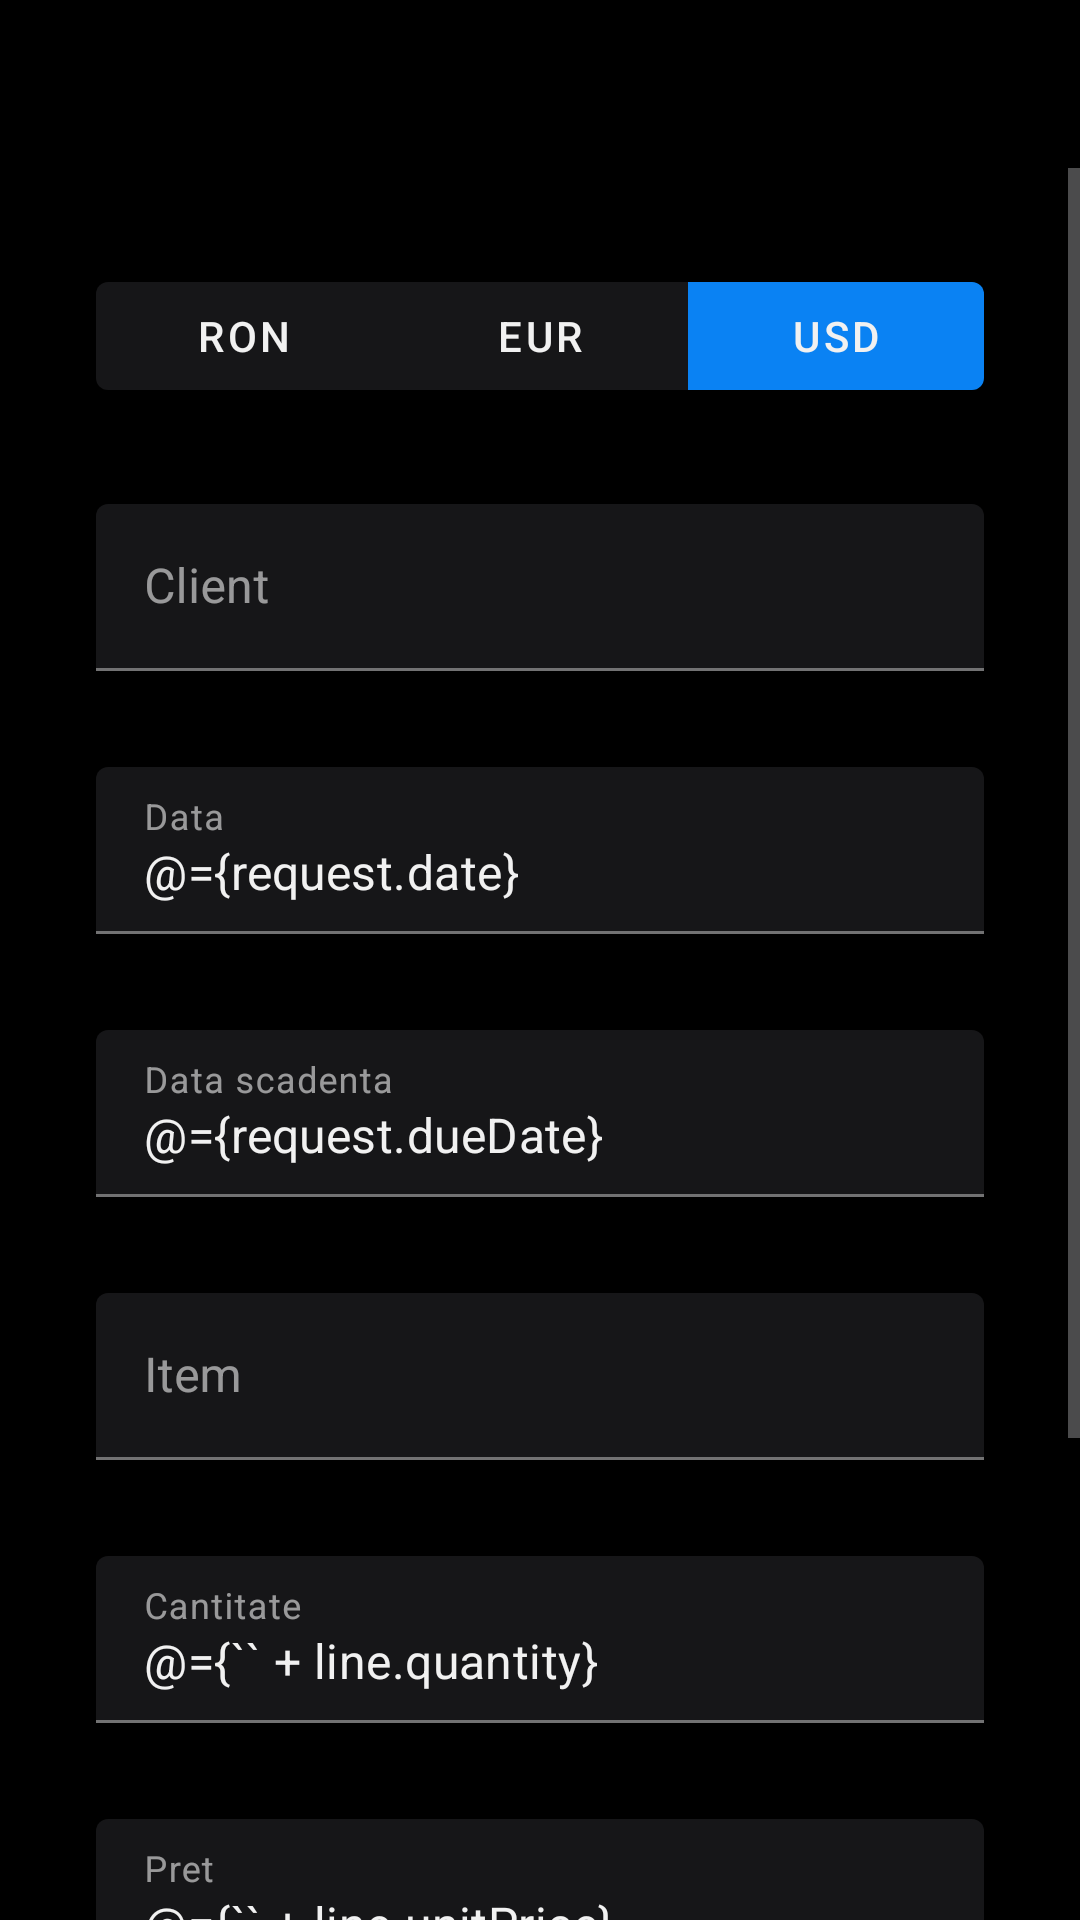

This screen was rendered from an Android layout file. Write that file and the resources it references.
<!-- AndroidManifest.xml: activity theme Theme.Plutus -->
<!-- res/layout/activity_update_invoice.xml -->
<?xml version="1.0" encoding="utf-8"?>
<layout xmlns:android="http://schemas.android.com/apk/res/android"
    xmlns:app="http://schemas.android.com/apk/res-auto"
    xmlns:tools="http://schemas.android.com/tools"
    tools:context=".ui.updateinvoice.UpdateInvoiceActivity">

    <data>

        <variable
            name="line"
            type="com.finance.plutus.mobile.data.network.payload.InvoiceLineUpdateRequest" />

        <variable
            name="request"
            type="com.finance.plutus.mobile.data.network.payload.InvoiceUpdateRequest" />
    </data>

    <androidx.constraintlayout.widget.ConstraintLayout
        android:layout_width="match_parent"
        android:layout_height="match_parent">

        <com.google.android.material.appbar.AppBarLayout
            android:id="@+id/invoice_app_bar"
            android:layout_width="match_parent"
            android:layout_height="?attr/actionBarSize"
            android:background="@color/background"
            app:layout_constraintTop_toTopOf="parent">

            <androidx.appcompat.widget.Toolbar
                android:id="@+id/invoice_toolbar"
                android:layout_width="match_parent"
                android:layout_height="match_parent"
                android:theme="@style/Theme.Plutus.Toolbar" />

        </com.google.android.material.appbar.AppBarLayout>

        <ScrollView
            android:layout_width="match_parent"
            android:layout_height="0dp"
            app:layout_constraintBottom_toBottomOf="parent"
            app:layout_constraintTop_toBottomOf="@id/invoice_app_bar">

            <LinearLayout
                android:layout_width="match_parent"
                android:layout_height="wrap_content"
                android:orientation="vertical"
                android:padding="@dimen/padding_32">

                <com.google.android.material.button.MaterialButtonToggleGroup
                    android:id="@+id/invoice_currency_group"
                    android:layout_width="match_parent"
                    android:layout_height="wrap_content"
                    app:checkedButton="@id/invoice_usd"
                    app:selectionRequired="true"
                    app:singleSelection="true">

                    <com.google.android.material.button.MaterialButton
                        android:id="@+id/invoice_ron"
                        style="@style/ButtonStyle"
                        android:layout_width="0dp"
                        android:layout_height="wrap_content"
                        android:layout_weight="1"
                        android:text="@string/ron_label" />

                    <com.google.android.material.button.MaterialButton
                        android:id="@+id/invoice_eur"
                        style="@style/ButtonStyle"
                        android:layout_width="0dp"
                        android:layout_height="wrap_content"
                        android:layout_weight="1"
                        android:text="@string/eur_label" />

                    <com.google.android.material.button.MaterialButton
                        android:id="@+id/invoice_usd"
                        style="@style/ButtonStyle"
                        android:layout_width="0dp"
                        android:layout_height="wrap_content"
                        android:layout_weight="1"
                        android:text="@string/usd_label" />

                </com.google.android.material.button.MaterialButtonToggleGroup>

                <com.google.android.material.textfield.TextInputLayout
                    style="@style/TextInputLayoutStyle"
                    android:layout_width="match_parent"
                    android:layout_height="wrap_content"
                    android:layout_marginTop="@dimen/margin_32">

                    <com.google.android.material.textfield.TextInputEditText
                        android:id="@+id/invoice_partner"
                        android:layout_width="match_parent"
                        android:layout_height="wrap_content"
                        android:autofillHints="@string/prompt_client"
                        android:editable="false"
                        android:hint="@string/prompt_client"
                        android:imeOptions="actionDone" />

                </com.google.android.material.textfield.TextInputLayout>

                <com.google.android.material.textfield.TextInputLayout
                    style="@style/TextInputLayoutStyle"
                    android:layout_width="match_parent"
                    android:layout_height="wrap_content"
                    android:layout_marginTop="@dimen/margin_32">

                    <com.google.android.material.textfield.TextInputEditText
                        android:id="@+id/invoice_date"
                        android:layout_width="match_parent"
                        android:layout_height="wrap_content"
                        android:autofillHints="@string/prompt_date"
                        android:hint="@string/prompt_date"
                        android:imeOptions="actionDone"
                        android:text="@={request.date}" />

                </com.google.android.material.textfield.TextInputLayout>

                <com.google.android.material.textfield.TextInputLayout
                    style="@style/TextInputLayoutStyle"
                    android:layout_width="match_parent"
                    android:layout_height="wrap_content"
                    android:layout_marginTop="@dimen/margin_32">

                    <com.google.android.material.textfield.TextInputEditText
                        android:id="@+id/invoice_due_date"
                        android:layout_width="match_parent"
                        android:layout_height="wrap_content"
                        android:autofillHints="@string/prompt_due_date"
                        android:hint="@string/prompt_due_date"
                        android:imeOptions="actionDone"
                        android:text="@={request.dueDate}" />

                </com.google.android.material.textfield.TextInputLayout>

                <com.google.android.material.textfield.TextInputLayout
                    android:id="@+id/invoice_line_item_layout"
                    style="@style/TextInputLayoutStyle"
                    android:layout_width="match_parent"
                    android:layout_height="wrap_content"
                    android:layout_marginTop="@dimen/margin_32">

                    <com.google.android.material.textfield.TextInputEditText
                        android:id="@+id/invoice_line_item"
                        android:layout_width="match_parent"
                        android:layout_height="wrap_content"
                        android:autofillHints="@string/prompt_item"
                        android:editable="false"
                        android:hint="@string/prompt_item"
                        android:imeOptions="actionDone" />

                </com.google.android.material.textfield.TextInputLayout>

                <com.google.android.material.textfield.TextInputLayout
                    android:id="@+id/invoice_line_quantity_layout"
                    style="@style/TextInputLayoutStyle"
                    android:layout_width="match_parent"
                    android:layout_height="wrap_content"
                    android:layout_marginTop="@dimen/margin_32">

                    <com.google.android.material.textfield.TextInputEditText
                        android:id="@+id/invoice_line_quantity"
                        android:layout_width="match_parent"
                        android:layout_height="wrap_content"
                        android:autofillHints="@string/prompt_quantity"
                        android:hint="@string/prompt_quantity"
                        android:imeOptions="actionDone"
                        android:inputType="number"
                        android:text="@={`` + line.quantity}" />

                </com.google.android.material.textfield.TextInputLayout>

                <com.google.android.material.textfield.TextInputLayout
                    android:id="@+id/invoice_line_price_layout"
                    style="@style/TextInputLayoutStyle"
                    android:layout_width="match_parent"
                    android:layout_height="wrap_content"
                    android:layout_marginTop="@dimen/margin_32">

                    <com.google.android.material.textfield.TextInputEditText
                        android:id="@+id/invoice_line_price"
                        android:layout_width="match_parent"
                        android:layout_height="wrap_content"
                        android:autofillHints="@string/prompt_price"
                        android:hint="@string/prompt_price"
                        android:imeOptions="actionDone"
                        android:inputType="number"
                        android:text="@={`` + line.unitPrice}" />

                </com.google.android.material.textfield.TextInputLayout>

                <com.google.android.material.textfield.TextInputLayout
                    android:id="@+id/invoice_line_details_layout"
                    style="@style/TextInputLayoutStyle"
                    android:layout_width="match_parent"
                    android:layout_height="wrap_content"
                    android:layout_marginTop="@dimen/margin_32">

                    <com.google.android.material.textfield.TextInputEditText
                        android:id="@+id/invoice_line_details"
                        android:layout_width="match_parent"
                        android:layout_height="wrap_content"
                        android:autofillHints="@string/prompt_details"
                        android:hint="@string/prompt_details"
                        android:imeOptions="actionDone"
                        android:inputType="text"
                        android:text="@={line.details}" />

                </com.google.android.material.textfield.TextInputLayout>

                <com.google.android.material.button.MaterialButton
                    android:id="@+id/invoice_save_btn"
                    android:layout_width="wrap_content"
                    android:layout_height="wrap_content"
                    android:layout_gravity="end"
                    android:layout_marginTop="@dimen/margin_32"
                    android:text="@string/action_save" />

            </LinearLayout>

        </ScrollView>

    </androidx.constraintlayout.widget.ConstraintLayout>

</layout>
<!-- resources referenced by this layout -->
<resources>
  <color name="background">#000000</color>
  <dimen name="margin_32">32dp</dimen>
  <dimen name="padding_32">32dp</dimen>
  <string name="action_save">Salveaza</string>
  <string name="eur_label">EUR</string>
  <string name="prompt_client">Client</string>
  <string name="prompt_date">Data</string>
  <string name="prompt_details">Detalii</string>
  <string name="prompt_due_date">Data scadenta</string>
  <string name="prompt_item">Item</string>
  <string name="prompt_price">Pret</string>
  <string name="prompt_quantity">Cantitate</string>
  <string name="ron_label">RON</string>
  <string name="usd_label">USD</string>
  <style name="ButtonStyle" parent="Widget.MaterialComponents.Button">
          <item name="backgroundTint">@color/button_selector</item>
          <item name="android:textColor">@color/colorPrimaryText</item>
      </style>
  <style name="TextInputLayoutStyle" parent="Widget.MaterialComponents.TextInputLayout.FilledBox">
          <item name="boxBackgroundColor">@color/surface</item>
      </style>
  <style name="Theme.Plutus.Toolbar" parent="ThemeOverlay.MaterialComponents.ActionBar">
          <item name="android:textColorPrimary">@color/colorPrimaryText</item>
          <item name="android:textColorSecondary">@color/colorSecondaryText</item>
      </style>
  <style name="Theme.Plutus" parent="Theme.MaterialComponents.DayNight.NoActionBar">
          <item name="colorPrimary">@color/primary</item>
          <item name="colorPrimaryDark">@color/colorPrimaryDark</item>
          <item name="colorPrimaryVariant">@color/primaryVariant</item>
          <item name="colorOnPrimary">@color/onPrimary</item>
          <item name="colorSecondary">@color/secondary</item>
          <item name="colorSecondaryVariant">@color/secondaryVariant</item>
          <item name="colorOnSecondary">@color/onSecondary</item>
          <item name="colorError">@color/error</item>
          <item name="colorOnError">@color/onError</item>
          <item name="colorSurface">@color/surface</item>
          <item name="colorOnSurface">@color/onSurface</item>
          <item name="android:colorBackground">@color/background</item>
          <item name="colorOnBackground">@color/onBackground</item>
  
          <item name="android:textColorPrimary">@color/colorPrimaryText</item>
          <item name="android:textColorSecondary">@color/colorSecondaryText</item>
          <item name="android:textColorHint">@color/colorSecondaryText</item>
      </style>
  <color name="colorPrimaryText">#f1f1f1</color>
  <color name="surface">#161618</color>
  <color name="colorSecondaryText">#919193</color>
  <color name="primary">#0a82f3</color>
  <color name="colorPrimaryDark">#000000</color>
  <color name="primaryVariant">#0a82f3</color>
  <color name="onPrimary">#f1f1f1</color>
  <color name="secondary">#0a82f3</color>
  <color name="secondaryVariant">#0a82f3</color>
  <color name="onSecondary">#f1f1f1</color>
  <color name="error">#C51162</color>
  <color name="onError">#f1f1f1</color>
  <color name="onSurface">#f1f1f1</color>
  <color name="onBackground">#f1f1f1</color>
</resources>
